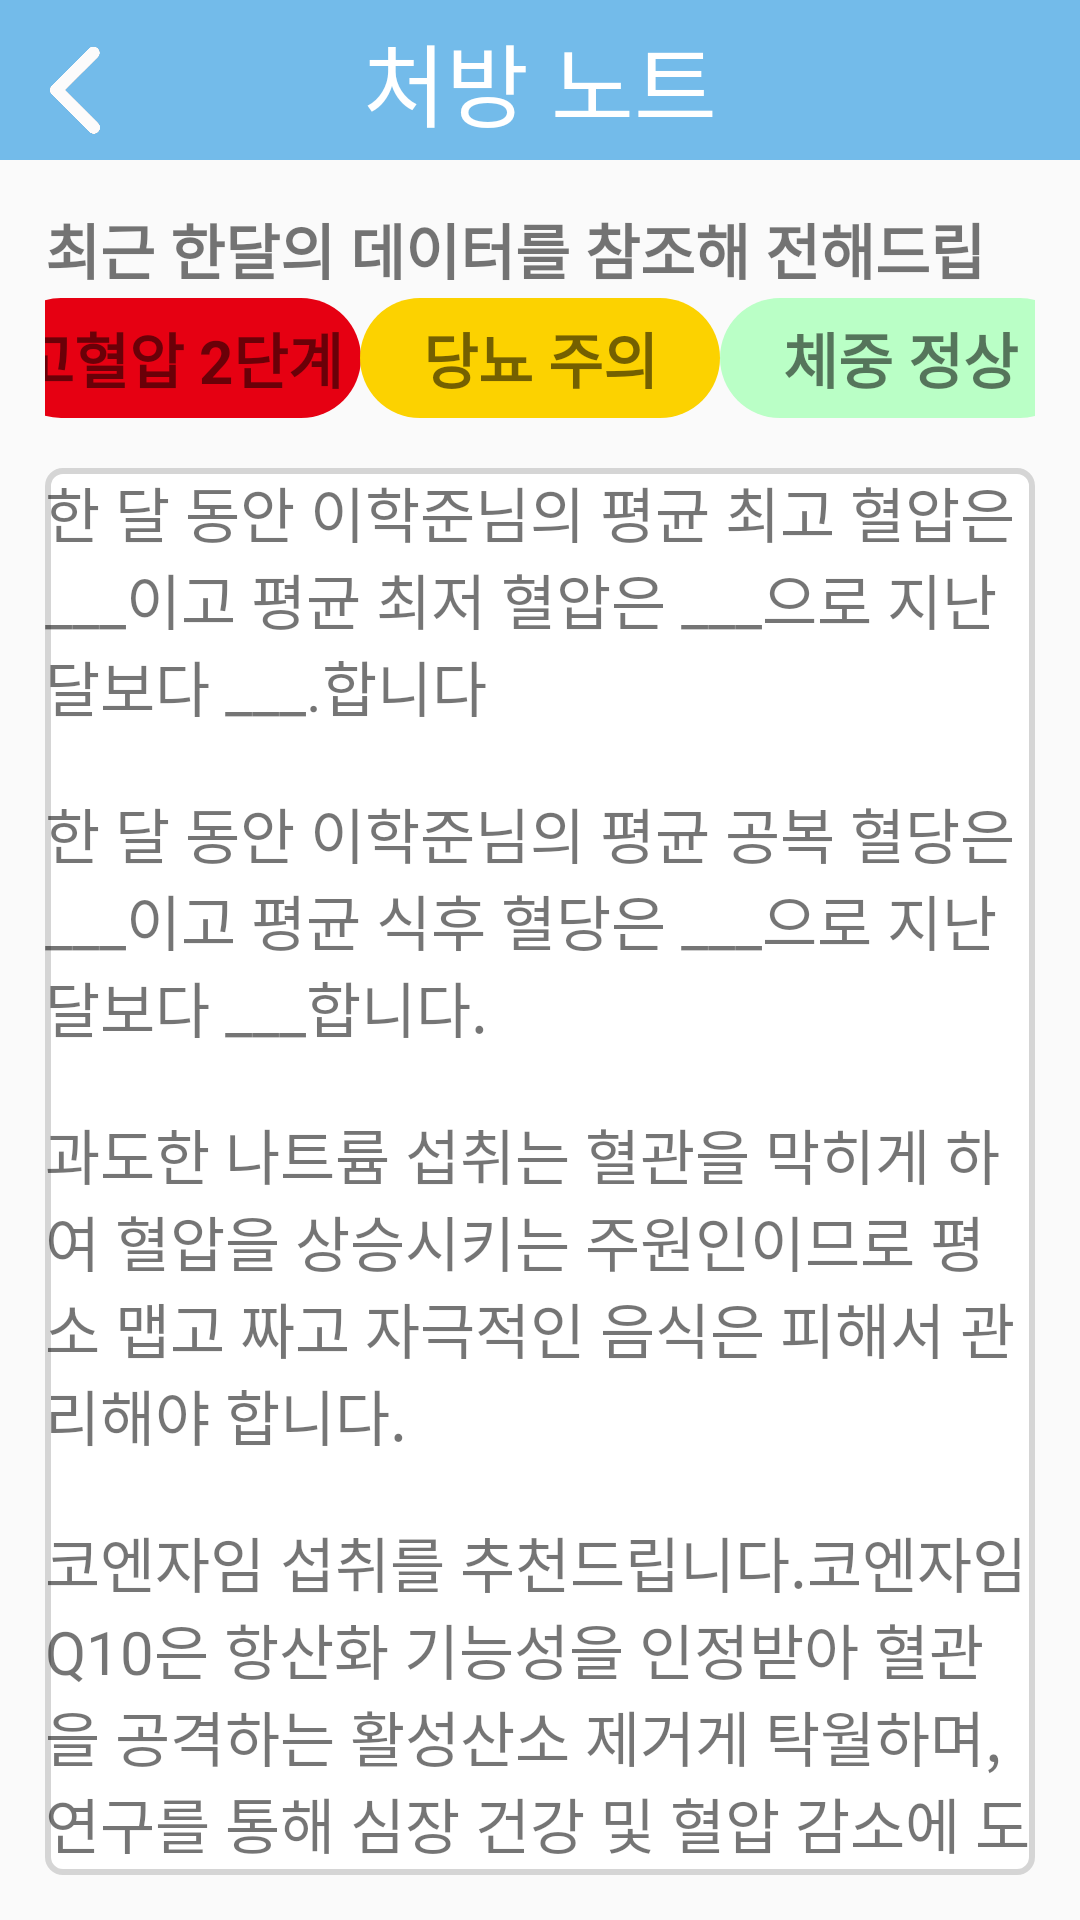

Reconstruct the res/layout file that produces this screen, plus the resources it refers to.
<!-- AndroidManifest.xml: application theme Theme.TakeCare -->
<!-- res/layout/activity_presciption_note.xml -->
<?xml version="1.0" encoding="utf-8"?>
<LinearLayout xmlns:android="http://schemas.android.com/apk/res/android"
    xmlns:app="http://schemas.android.com/apk/res-auto"
    xmlns:tools="http://schemas.android.com/tools"
    android:layout_width="match_parent"
    android:layout_height="match_parent"
    tools:context=".UI.PresciptionNoteActivity"
    android:orientation="vertical">
    <androidx.constraintlayout.widget.ConstraintLayout
        android:layout_width="match_parent"
        android:layout_height="0dp"
        android:background="@color/actionbar_color"
        android:layout_weight="1">
        <TextView
            android:layout_width="wrap_content"
            android:layout_height="wrap_content"
            android:text="처방 노트"
            android:fontFamily="@font/font_normal"
            android:textSize="30sp"
            android:textColor="@color/white"
            app:layout_constraintLeft_toLeftOf="parent"
            app:layout_constraintRight_toRightOf="parent"
            app:layout_constraintTop_toTopOf="parent"
            app:layout_constraintBottom_toBottomOf="parent"/>
        <ImageButton
            android:layout_width="50dp"
            android:layout_height="50dp"
            android:background="@color/actionbar_color"
            android:src="@drawable/previous_white"
            android:scaleType="centerCrop"
            app:layout_constraintStart_toStartOf="parent"
            app:layout_constraintTop_toTopOf="parent"
            android:layout_marginTop="5dp"
            android:id="@+id/close_btn"
            android:onClick="back_btn_event"/>
    </androidx.constraintlayout.widget.ConstraintLayout>

    <LinearLayout
        android:layout_width="match_parent"
        android:layout_height="0dp"
        android:layout_weight="11"
        android:background="@color/tab_color"
        android:orientation="vertical"
        android:paddingLeft="15dp"
        android:paddingRight="15dp"
        android:paddingTop="15dp"
        android:paddingBottom="15dp">
        <androidx.constraintlayout.widget.ConstraintLayout
            android:layout_width="match_parent"
            android:layout_height="0dp"
            android:layout_weight="3">
            <TextView
                android:layout_width="wrap_content"
                android:layout_height="wrap_content"
                app:layout_constraintLeft_toLeftOf="parent"
                app:layout_constraintRight_toRightOf="parent"
                app:layout_constraintTop_toTopOf="parent"
                android:text="최근 한달의 데이터를 참조해 전해드립니다."
                android:textSize="20dp"
                android:textStyle="bold"/>
            <TextView
                android:layout_width="120dp"
                android:layout_height="40dp"
                android:gravity="center"
                app:layout_constraintHorizontal_chainStyle="spread"
                app:layout_constraintLeft_toLeftOf="parent"
                app:layout_constraintRight_toLeftOf="@id/diabetes_avg"
                app:layout_constraintTop_toTopOf="parent"
                app:layout_constraintBottom_toBottomOf="parent"
                app:layout_constraintVertical_bias="0.65"
                android:background="@drawable/prescription_pressure_1"
                android:textColor="@color/pre_text"
                android:text="고혈압 2단계"
                android:textStyle="bold"
                android:textSize="20dp"
                android:id="@+id/pressure_avg"/>
            <TextView
                android:layout_width="120dp"
                android:layout_height="40dp"
                android:gravity="center"
                app:layout_constraintLeft_toRightOf="@id/pressure_avg"
                app:layout_constraintRight_toLeftOf="@id/weight_avg"
                app:layout_constraintTop_toTopOf="@id/pressure_avg"
                android:background="@drawable/prescription_diabetes_1"
                android:textColor="@color/pre_text"
                android:text="당뇨 주의"
                android:textStyle="bold"
                android:textSize="20dp"
                android:id="@+id/diabetes_avg"/>
            <TextView
                android:layout_width="120dp"
                android:layout_height="40dp"
                android:gravity="center"
                app:layout_constraintLeft_toRightOf="@id/diabetes_avg"
                app:layout_constraintRight_toRightOf="parent"
                app:layout_constraintTop_toTopOf="@id/pressure_avg"
                android:background="@drawable/prescription_normal"
                android:textColor="@color/pre_text"
                android:text="체중 정상"
                android:textStyle="bold"
                android:textSize="20dp"
                android:id="@+id/weight_avg"/>

        </androidx.constraintlayout.widget.ConstraintLayout>
        <LinearLayout
            android:layout_width="match_parent"
            android:layout_height="0dp"
            android:layout_weight="16"
            android:orientation="vertical"
            android:background="@drawable/layout_border3">


            <LinearLayout
                android:layout_width="match_parent"
                android:layout_height="0dp"
                android:layout_weight="1"
                android:orientation="vertical">
                <TextView
                    android:layout_width="match_parent"
                    android:layout_height="wrap_content"
                    android:textSize="20dp"
                    android:text="한 달 동안 이학준님의 평균 최고 혈압은 ___이고 평균 최저 혈압은 ___으로 지난달보다 ___.합니다"/>
                <TextView
                    android:layout_width="match_parent"
                    android:layout_height="wrap_content"
                    android:layout_marginTop="20dp"
                    android:textSize="20dp"
                    android:text="한 달 동안 이학준님의 평균 공복 혈당은 ___이고 평균 식후 혈당은 ___으로 지난달보다 ___합니다."/>
                <TextView
                    android:layout_width="match_parent"
                    android:layout_height="wrap_content"
                    android:layout_marginTop="20dp"
                    android:textSize="20dp"
                    android:text="과도한 나트륨 섭취는 혈관을 막히게 하여 혈압을 상승시키는 주원인이므로 평소 맵고 짜고 자극적인 음식은 피해서 관리해야 합니다. "/>
                <TextView
                    android:layout_width="match_parent"
                    android:layout_height="wrap_content"
                    android:layout_marginTop="20dp"
                    android:textSize="20dp"
                    android:text="코엔자임 섭취를 추천드립니다.코엔자임 Q10은 항산화 기능성을 인정받아 혈관을 공격하는 활성산소 제거게 탁월하며, 연구를 통해 심장 건강 및 혈압 감소에 도움되는 것으로 밝혀져 있습니다."/>
                <TextView
                    android:layout_width="match_parent"
                    android:layout_height="wrap_content"
                    android:layout_marginTop="20dp"
                    android:textSize="20dp"
                    android:text="밖에서의 식사에 제약이 많아지면서 도시락을 싸서 다니는 사람이 많아졌다. 도시락 통의 절반 이상을 채소나 과일로 채우는 것을 추천한다. 탄수화물보다는 닭이나 참치 샐러드로 영양을 섭취하고, 각종 채소로 포만감을 채워야 한다. 또한, 일반적으로 사용하는 그릇과 접시의 크기를 바꿔서 작은 것을 선택하는 것도 좋은 방법이다."/>
            </LinearLayout>
        </LinearLayout>
    </LinearLayout>
</LinearLayout>
<!-- resources referenced by this layout -->
<resources>
  <color name="actionbar_color">#73BBEA</color>
  <color name="tab_color">#FAFAFA</color>
  <color name="white">#FFFFFFFF</color>
  <!-- drawable layout_border3 (drawable) -->
  <?xml version="1.0" encoding="UTF-8"?>
  <shape xmlns:android="http://schemas.android.com/apk/res/android">
      
      <solid
          android:color="@color/white"/>
      
      <stroke
          android:width="2dp"
          android:color="@color/gray" />
      
      <corners
          android:radius="5dp"/>
      
      <padding android:left="0dip" android:top="0dip" android:right="0dip" android:bottom="0dip" />
  </shape>
  <!-- drawable prescription_diabetes_1 (drawable) -->
  <?xml version="1.0" encoding="UTF-8"?>
  <shape xmlns:android="http://schemas.android.com/apk/res/android">
      
      <solid
          android:color="#FCD200"/>
      
      <corners
          android:radius="200dp"/>
      
      <padding android:left="0dip" android:top="0dip" android:right="0dip" android:bottom="0dip" />
  </shape>
      
  <!-- drawable prescription_normal (drawable) -->
  <?xml version="1.0" encoding="UTF-8"?>
  <shape xmlns:android="http://schemas.android.com/apk/res/android">
      
      <solid
          android:color="#baffc6"/>
      
      <corners
          android:radius="200dp"/>
      
      <padding android:left="0dip" android:top="0dip" android:right="0dip" android:bottom="0dip" />
  </shape>
      
  <!-- drawable prescription_pressure_1 (drawable) -->
  <?xml version="1.0" encoding="UTF-8"?>
  <shape xmlns:android="http://schemas.android.com/apk/res/android">
      
      <solid
          android:color="#e60012"/>
      
      <corners
          android:radius="200dp"/>
      
      <padding android:left="0dip" android:top="0dip" android:right="0dip" android:bottom="0dip" />
  </shape>
  
  <!-- drawable previous_white: png bitmap (drawable, 6231 bytes) -->
  <style name="Theme.TakeCare" parent="Theme.AppCompat.Light.DarkActionBar">
          
          <item name="windowNoTitle">true</item>
          <item name="windowActionBar">false</item>
          
          <item name="colorPrimary">@color/actionbar_color</item>
          <item name="colorPrimaryDark">@color/statusbar_color</item>
          <item name="colorAccent">@color/white</item>
          
      </style>
  <color name="gray">#D5D5D5</color>
  <color name="statusbar_color">#4994D0</color>
</resources>
